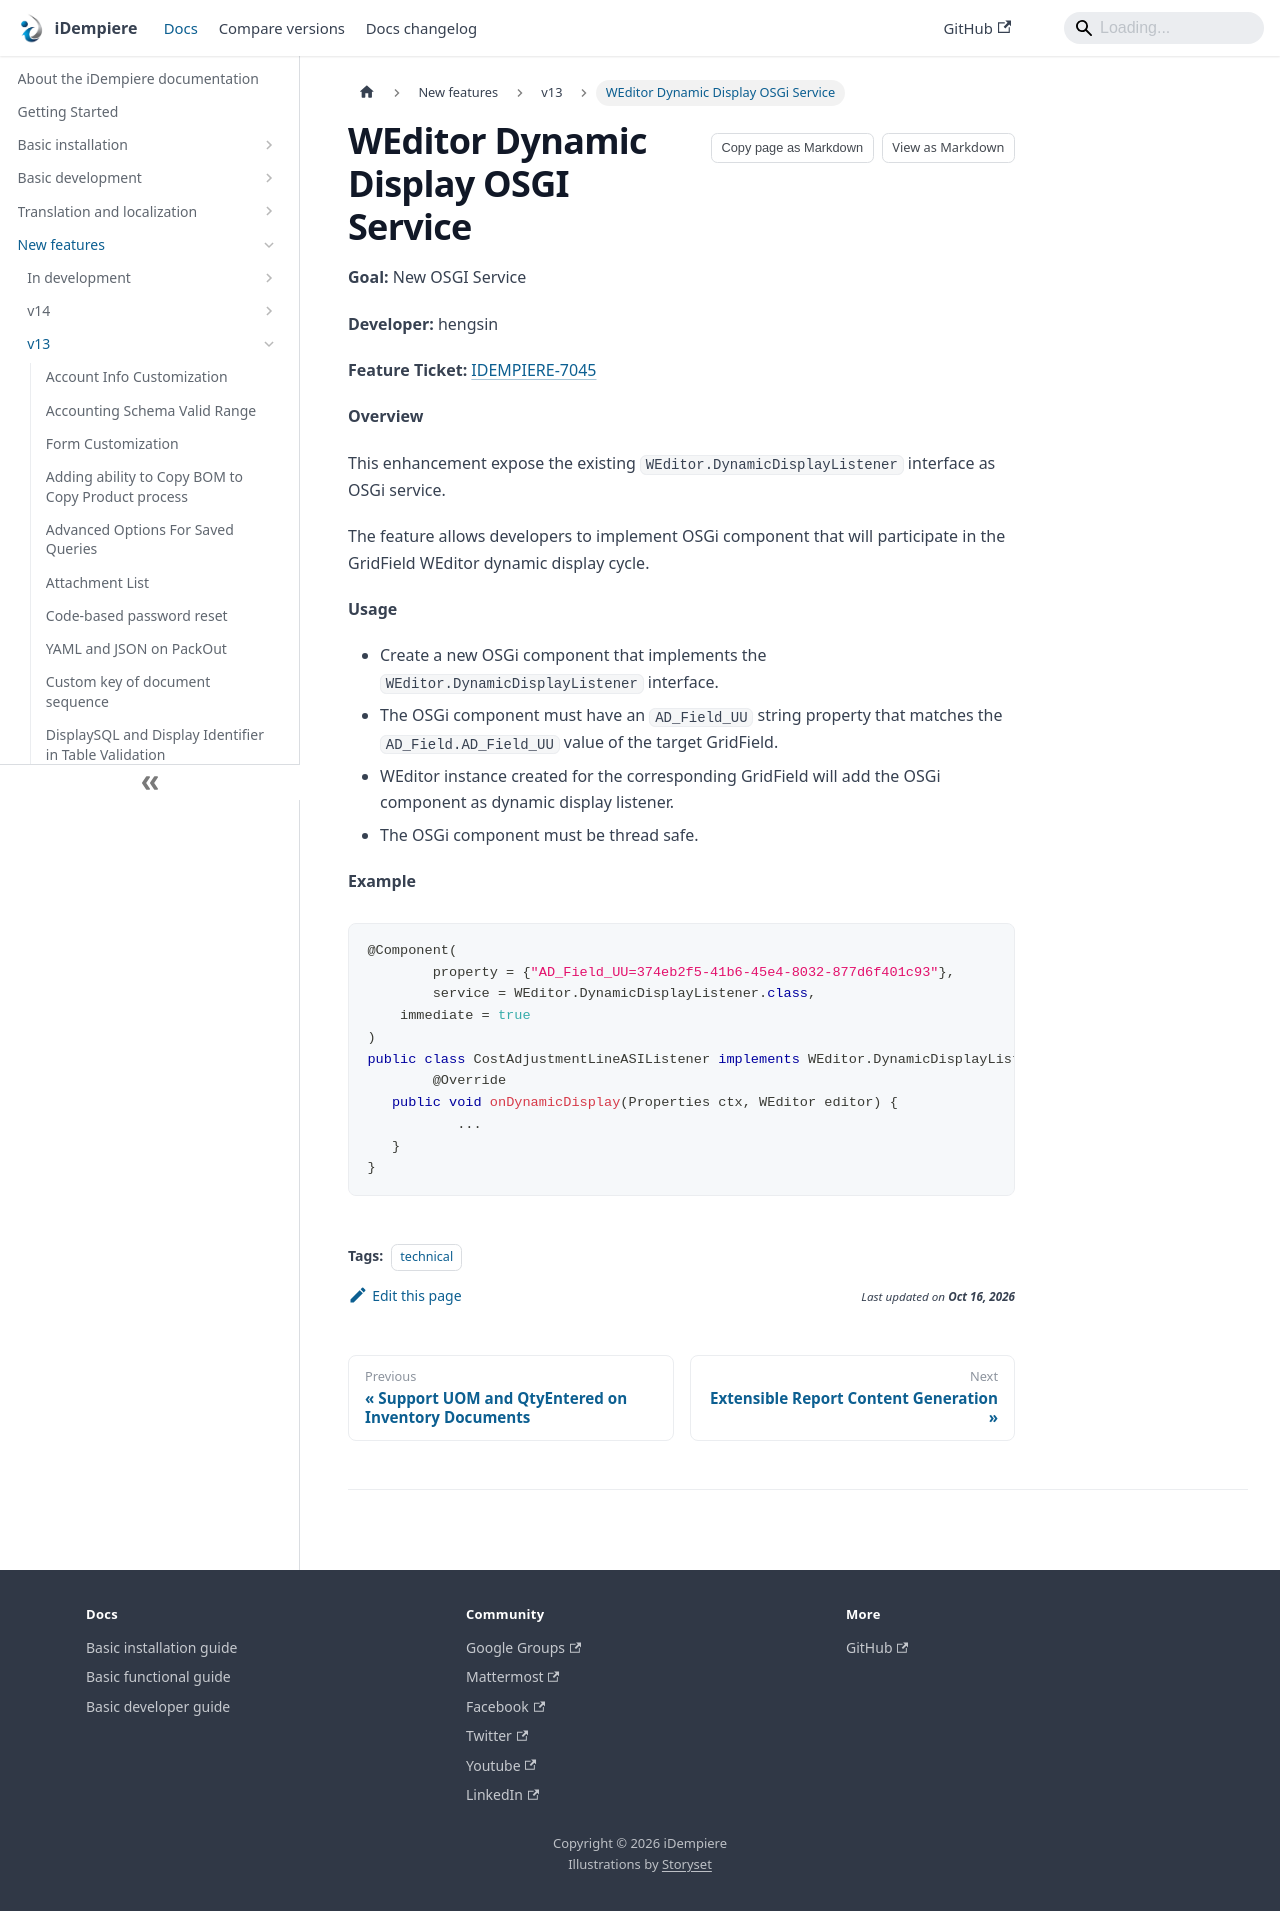

repository: idempiere/idempiere.github.io · page: docs/new-features/v13/weditor-dynamic-display-service.html · generator: docusaurus

---
sidebar_label: "WEditor Dynamic Display OSGi Service"
sidebar_position: 14
description: "This enhancement exposes the existing WEditor.DynamicDisplayListener interface as an OSGi service"
tags: [technical]
---

# WEditor Dynamic Display OSGI Service

**Goal:** New OSGI Service

**Developer:** hengsin

**Feature** **Ticket:** [IDEMPIERE-7045](https://idempiere.atlassian.net/browse/IDEMPIERE-7045)

**Overview**

This enhancement expose the existing `WEditor.DynamicDisplayListener` interface as OSGi service.

The feature allows developers to implement OSGi component that will participate in the GridField WEditor dynamic display cycle.

**Usage**
* Create a new OSGi component that implements the `WEditor.DynamicDisplayListener` interface.
* The OSGi component must have an `AD_Field_UU` string property that matches the `AD_Field.AD_Field_UU` value of the target GridField.
* WEditor instance created for the corresponding GridField will add the OSGi component as dynamic display listener.
* The OSGi component must be thread safe.

**Example**
```java
@Component(
	property = {"AD_Field_UU=374eb2f5-41b6-45e4-8032-877d6f401c93"},
	service = WEditor.DynamicDisplayListener.class,
    immediate = true
)
public class CostAdjustmentLineASIListener implements WEditor.DynamicDisplayListener {
	@Override
   public void onDynamicDisplay(Properties ctx, WEditor editor) {
           ...
   }
}
```
